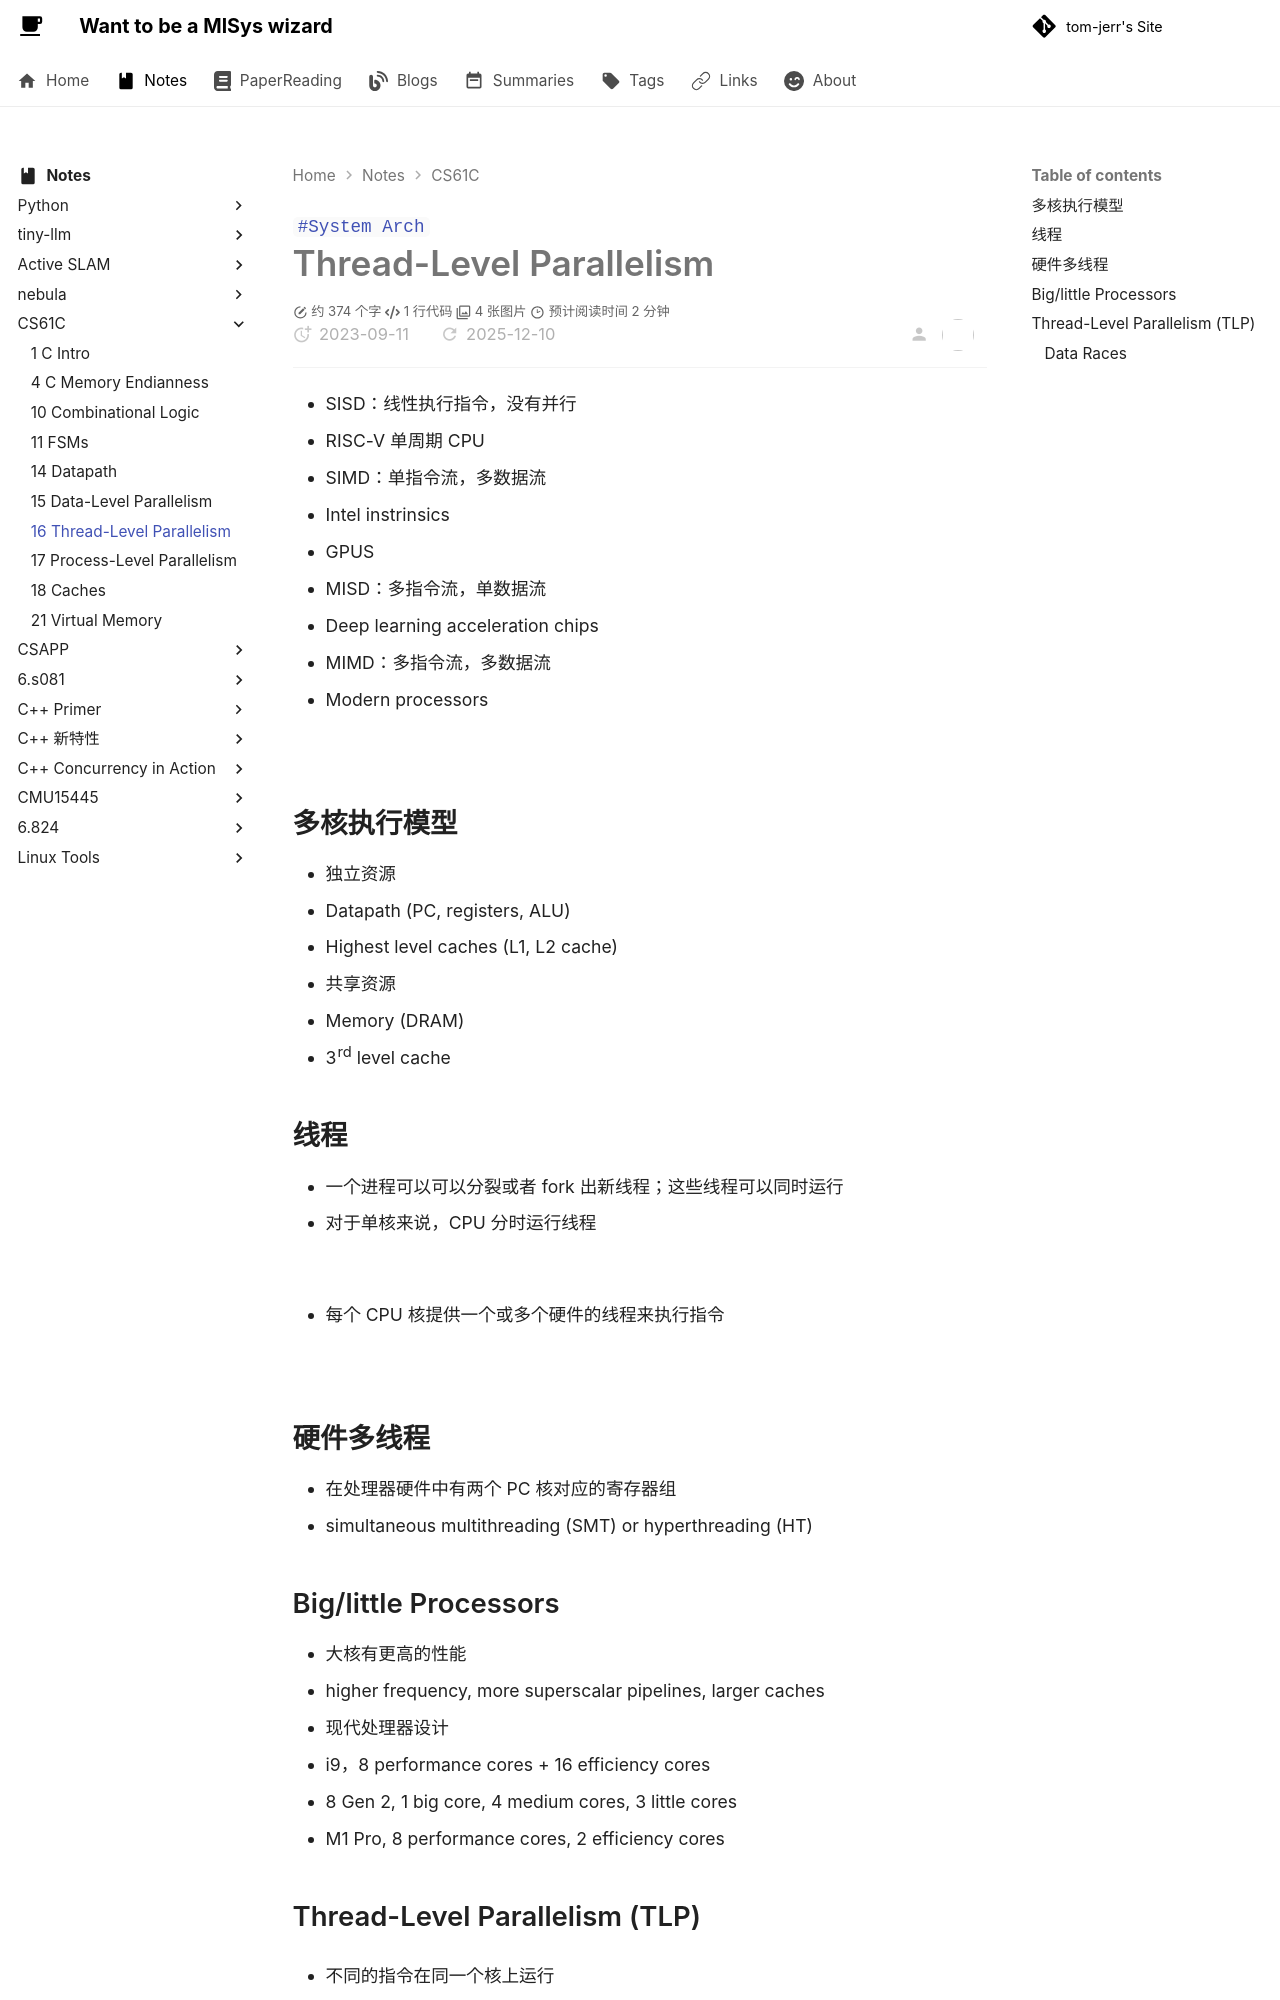

repository: tom-jerr/tom-jerr.github.io · page: notes/CS61C/lecture16_Thread-LevelParallelism/index.html · generator: mkdocs

---

title: lecture16_Thread_Level_Parallelism
created: 2023-09-11
tags:

- System Arch

---

# Thread-Level Parallelism

- SISD：线性执行指令，没有并行
  - RISC-V 单周期 CPU
- SIMD：单指令流，多数据流
  - Intel instrinsics
  - GPUS
- MISD：多指令流，单数据流
  - Deep learning acceleration chips
- MIMD：多指令流，多数据流
  - Modern processors

![](https://github.com/tom-jerr/MyblogImg/raw/main/architecture/thread_parallelism.png)

## 多核执行模型

- 独立资源
  - Datapath (PC, registers, ALU)
  - Highest level caches (L1, L2 cache)
- 共享资源
  - Memory (DRAM)
  - 3rd level cache

## 线程

- 一个进程可以可以分裂或者 fork 出新线程；这些线程可以同时运行
- 对于单核来说，CPU 分时运行线程

![](https://github.com/tom-jerr/MyblogImg/raw/main/architecture/singleCPU.png)

- 每个 CPU 核提供一个或多个硬件的线程来执行指令

![](https://github.com/tom-jerr/MyblogImg/raw/main/architecture/hard_thread.png)

## 硬件多线程

- 在处理器硬件中有两个 PC 核对应的寄存器组
- simultaneous multithreading (SMT) or hyperthreading (HT)
